Run: headless pygame with SDL's dummy video driver; simulated clock (each Clock.tick advances the game by its frame time, no real sleeping); random seed 0; keys injected as events and as key.get_pressed() state; no mouse input.
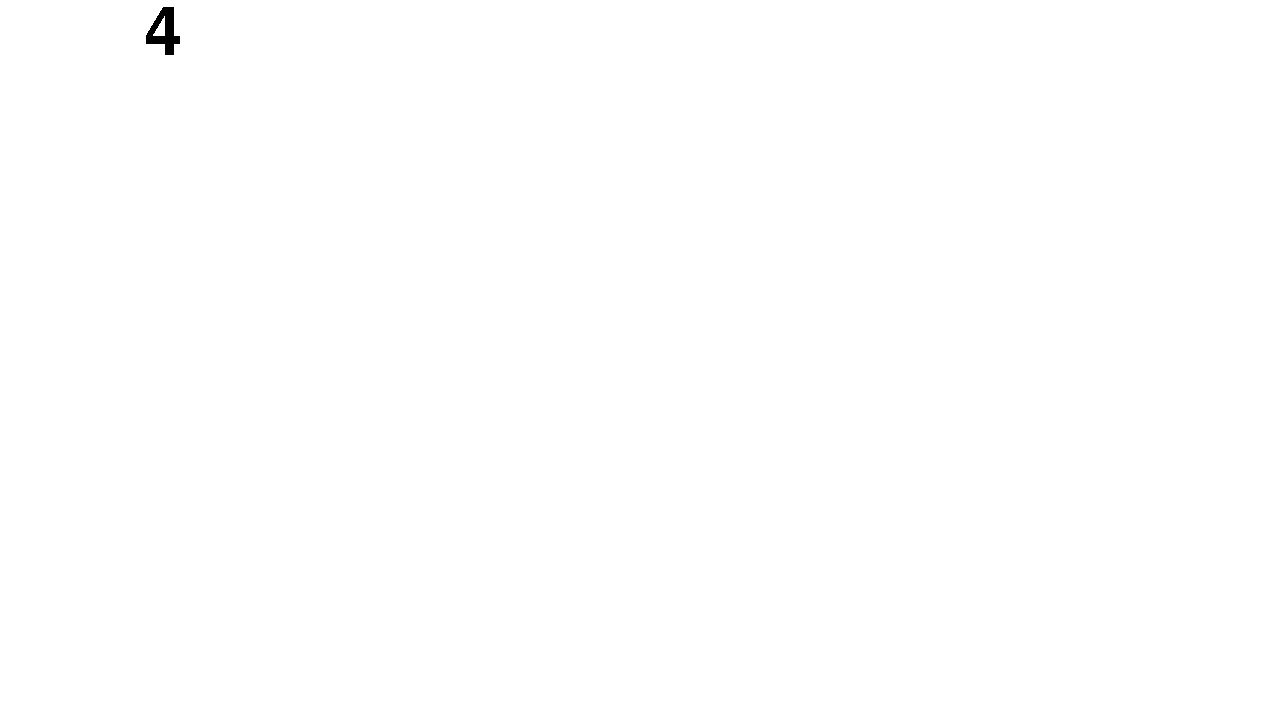
Frame 1 of 4 · flips 1–60 · no input
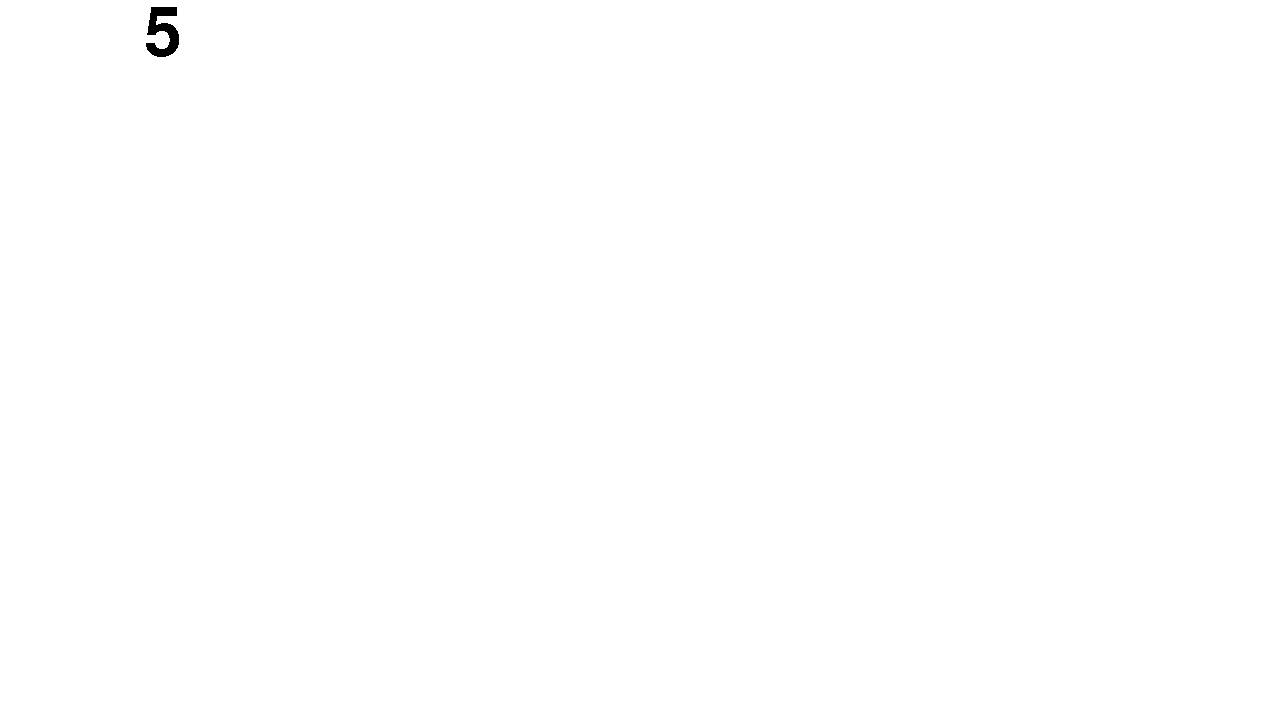
Frame 2 of 4 · flips 61–180 · tapped SPACE, RETURN · held RIGHT (→), D
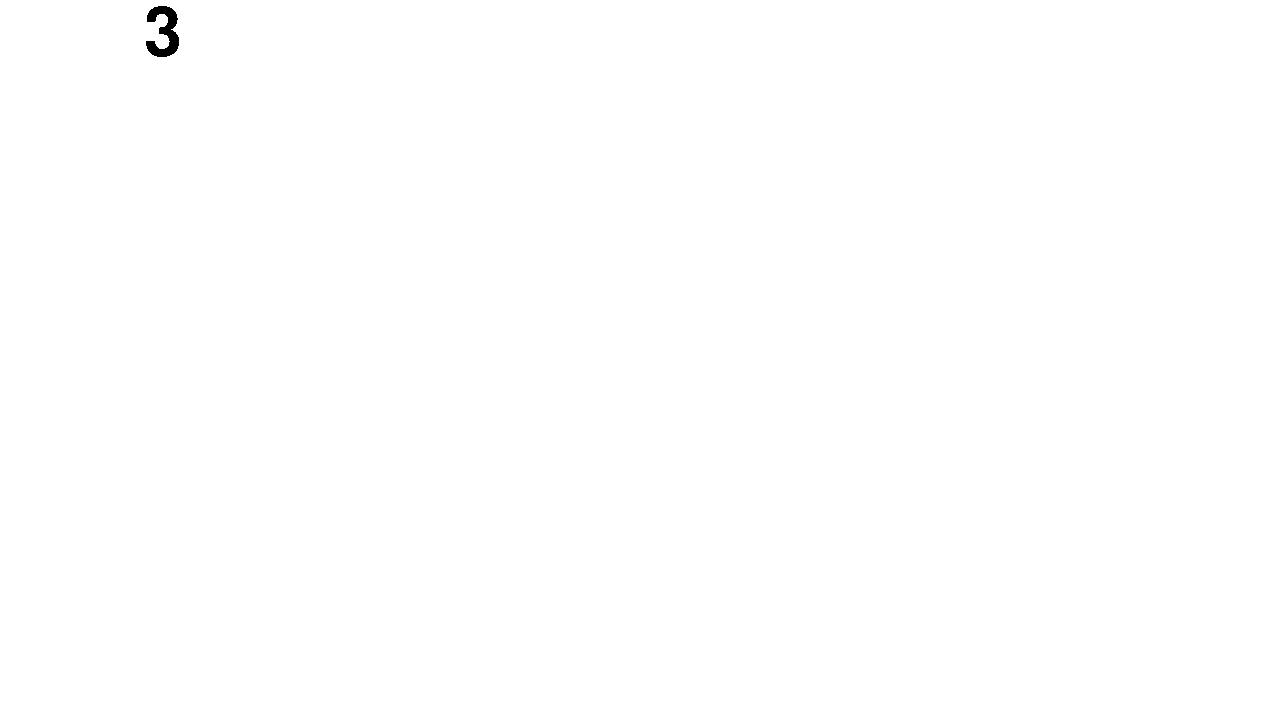
Frame 3 of 4 · flips 181–300 · held DOWN (↓), S
Frame 4 of 4 · flips 301–420 · held LEFT (←), A, UP (↑), W · screen unchanged from frame 3, image omitted

The pygame program that drew these frames:

import pygame
import pygame.locals
import random
import sys


# pygame setup
pygame.init()
screen = pygame.display.set_mode((1280, 720))
clock = pygame.time.Clock()
running = True

while running:
    buttonCheck = False
    # poll for events
    # pygame.QUIT event means the user clicked X to close your window
    for event in pygame.event.get():
        if event.type == pygame.QUIT:
            running = False

    # fill the screen with a color to wipe away anything from last frame
    screen.fill("white")

    # RENDER YOUR GAME HERE
    pygame.font.init() # you have to call this at the start, 
                   # if you want to use this module.
    my_font = pygame.font.SysFont('Comic Sans MS', 100)


    dice1 = random.randint(1, 6)
    text_surface = my_font.render(str(dice1), False, (0, 0, 0))
    screen.blit(text_surface, (144,0)) #renders text to screen

    


    # flip() the display to put your work on screen
    pygame.display.flip()

    event = pygame.event.wait()

    if event.type == pygame.QUIT:
        pygame.quit()
        sys.exit()    

    elif event.type == pygame.KEYDOWN:
        if event.key == pygame.K_SPACE:
            continue
    else:
        continue

    clock.tick(60)  # limits FPS to 60

pygame.quit()
